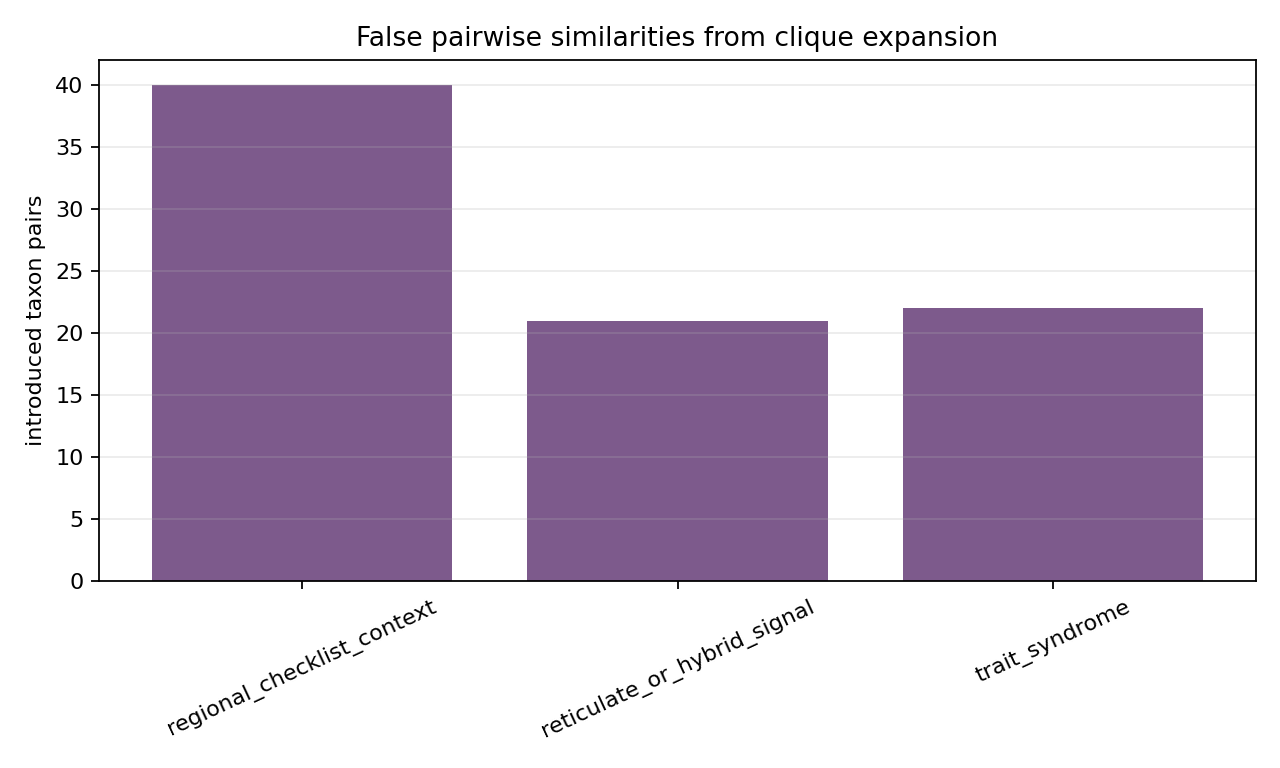

The table this chart was drawn from, first rows:
edge_id, edge_family, taxon_members, introduced_taxon_pairs, provenance
edge:regional:taxon:F01, regional_checklist_context, 5, 10, synthetic_regional_checklist
edge:regional:taxon:F02, regional_checklist_context, 5, 10, synthetic_regional_checklist
edge:regional:taxon:F03, regional_checklist_context, 5, 10, synthetic_regional_checklist
edge:regional:taxon:F04, regional_checklist_context, 5, 10, synthetic_regional_checklist
edge:reticulate:001, reticulate_or_hybrid_signal, 3, 3, synthetic_reticulation_oracle
edge:reticulate:002, reticulate_or_hybrid_signal, 3, 3, synthetic_reticulation_oracle
edge:reticulate:003, reticulate_or_hybrid_signal, 3, 3, synthetic_reticulation_oracle
edge:reticulate:004, reticulate_or_hybrid_signal, 3, 3, synthetic_reticulation_oracle
edge:reticulate:005, reticulate_or_hybrid_signal, 3, 3, synthetic_reticulation_oracle
edge:reticulate:006, reticulate_or_hybrid_signal, 3, 3, synthetic_reticulation_oracle
edge:reticulate:007, reticulate_or_hybrid_signal, 3, 3, synthetic_reticulation_oracle
edge:trait_convergence:001, trait_syndrome, 2, 1, synthetic_trait_convergence_trap
edge:trait_convergence:002, trait_syndrome, 2, 1, synthetic_trait_convergence_trap
edge:trait_convergence:003, trait_syndrome, 2, 1, synthetic_trait_convergence_trap
edge:trait_convergence:004, trait_syndrome, 2, 1, synthetic_trait_convergence_trap
edge:trait_convergence:005, trait_syndrome, 2, 1, synthetic_trait_convergence_trap
edge:trait_convergence:006, trait_syndrome, 2, 1, synthetic_trait_convergence_trap
edge:trait_convergence:007, trait_syndrome, 2, 1, synthetic_trait_convergence_trap
edge:trait_convergence:008, trait_syndrome, 2, 1, synthetic_trait_convergence_trap
edge:trait_convergence:009, trait_syndrome, 2, 1, synthetic_trait_convergence_trap
edge:trait_convergence:010, trait_syndrome, 2, 1, synthetic_trait_convergence_trap
edge:trait_local:taxon:G001, trait_syndrome, 2, 1, synthetic_local_trait
edge:trait_local:taxon:G002, trait_syndrome, 2, 1, synthetic_local_trait
edge:trait_local:taxon:G003, trait_syndrome, 2, 1, synthetic_local_trait
edge:trait_local:taxon:G004, trait_syndrome, 2, 1, synthetic_local_trait
edge:trait_local:taxon:G005, trait_syndrome, 2, 1, synthetic_local_trait
edge:trait_local:taxon:G006, trait_syndrome, 2, 1, synthetic_local_trait
edge:trait_local:taxon:G007, trait_syndrome, 2, 1, synthetic_local_trait
edge:trait_local:taxon:G008, trait_syndrome, 2, 1, synthetic_local_trait
edge:trait_local:taxon:G009, trait_syndrome, 2, 1, synthetic_local_trait
edge:trait_local:taxon:G010, trait_syndrome, 2, 1, synthetic_local_trait
edge:trait_local:taxon:G011, trait_syndrome, 2, 1, synthetic_local_trait
edge:trait_local:taxon:G012, trait_syndrome, 2, 1, synthetic_local_trait
